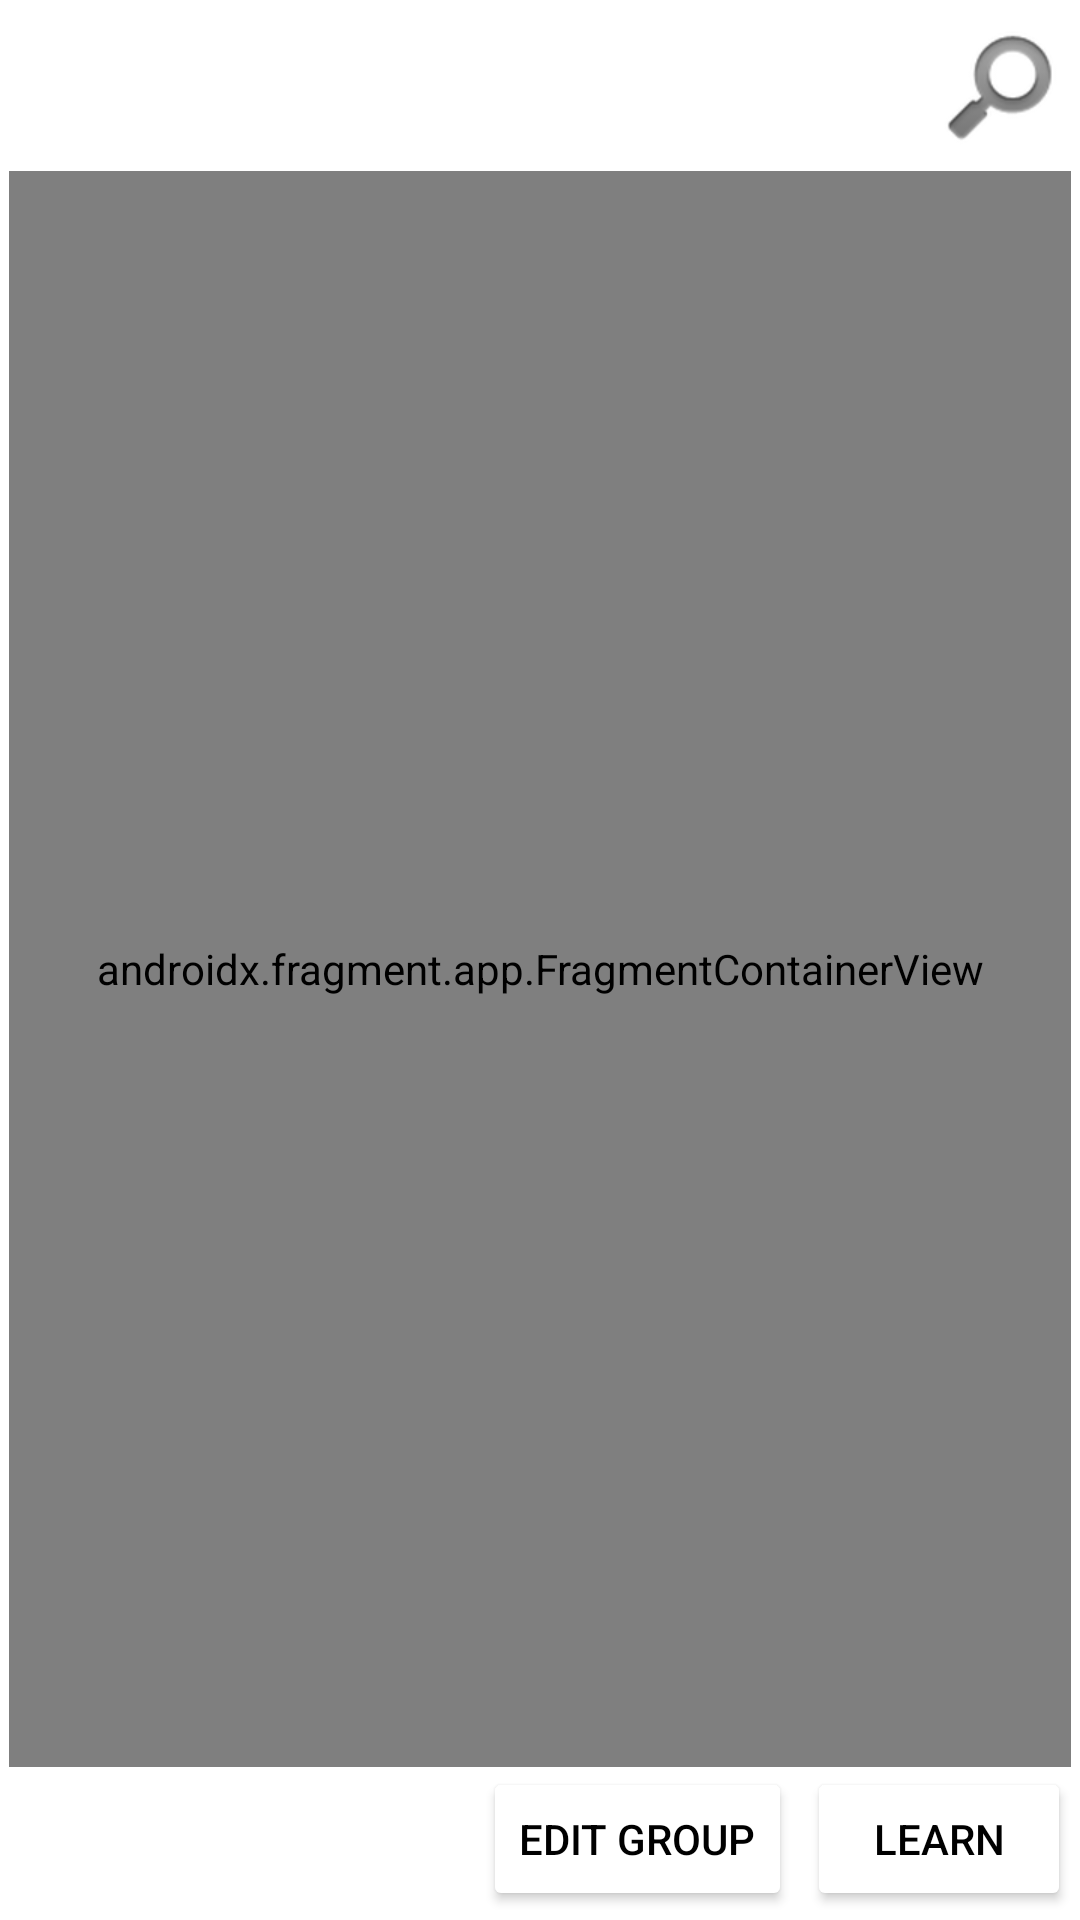

This screen was rendered from an Android layout file. Write that file and the resources it references.
<!-- AndroidManifest.xml: application theme Theme.PDict -->
<!-- res/layout/activity_home.xml -->
<?xml version="1.0" encoding="utf-8"?>
<layout
    xmlns:android="http://schemas.android.com/apk/res/android"
    xmlns:tools="http://schemas.android.com/tools"
    xmlns:app="http://schemas.android.com/apk/res-auto">
<LinearLayout
    android:orientation="vertical"
    android:layout_width="match_parent"
    android:layout_height="match_parent"
    tools:context="com.view.ActivityHome"
    android:padding="3dp">

    <LinearLayout
        android:layout_width="match_parent"
        android:layout_height="wrap_content"
        android:orientation="horizontal"
        android:background="@drawable/rounded_rectangle"
        android:paddingVertical="3dp"
        android:layout_weight="0">
        <EditText
            android:id="@+id/search_box"
            android:layout_width="match_parent"
            android:layout_height="match_parent"
            android:layout_weight="1"
            android:imeOptions="actionSearch"
            style="@style/edit_text"/>
        <View
            android:layout_width="1dp"
            android:layout_height="match_parent"
            android:scaleY="0.8"
            android:background="@color/text"
            android:alpha="0.75" />
        <ImageButton
            android:id="@+id/search_btn"
            android:layout_width="wrap_content"
            android:layout_height="wrap_content"
            android:src="@android:drawable/ic_search_category_default"
            android:backgroundTint="@color/transparent"
            android:scaleType="centerCrop"
            android:padding="0dp"
            android:rotationY="180"
            android:layout_margin="0dp"
            android:layout_weight="0"
            app:tint="@color/text" />
    </LinearLayout>

    <androidx.fragment.app.FragmentContainerView
        android:id="@+id/fragment_entry"
        android:layout_width="match_parent"
        android:layout_weight="1"
        android:layout_height="0dp"
        android:name="com.view.FragmentEntry"/>

    <LinearLayout
        android:layout_width="match_parent"
        android:layout_height="wrap_content"
        android:orientation="horizontal"
        android:gravity="center | end"
        android:layout_weight="0">
        <Button
            android:id="@+id/editGroupBtn"
            android:layout_width="wrap_content"
            android:layout_height="wrap_content"
            android:text="Edit Group"
            android:layout_marginEnd="5dp"
            style="@style/text_button"/>
        <Button
            android:id="@+id/learnBtn"
            android:layout_width="wrap_content"
            android:layout_height="match_parent"
            android:text="Learn"
            style="@style/text_button"/>
    </LinearLayout>
</LinearLayout>
</layout>
<!-- resources referenced by this layout -->
<resources>
  <color name="transparent">#00000000</color>
  <!-- drawable rounded_rectangle (drawable) -->
  <?xml version="1.0" encoding="utf-8"?>
  <shape android:shape="rectangle"
      xmlns:android="http://schemas.android.com/apk/res/android">
      <stroke android:color="@color/white" android:width="2dp"/>
      <solid android:color="@color/transparent"/>
      <corners android:radius="10dp"/>
  </shape>
  <style name="edit_text">
          <item name="android:backgroundTint">@color/text</item>
          <item name="android:singleLine">true</item>
          <item name="android:paddingLeft">9dp</item>
          <item name="android:background">@color/transparent</item>
      </style>
  <style name="text_button">
          <item name="android:textColor">@color/text</item>
          <item name="android:backgroundTint">@color/light_black</item>
      </style>
  <style name="Theme.PDict" parent="Theme.MaterialComponents.Light.NoActionBar">
          <item name="android:textColor">@color/black</item>
      </style>
  <color name="white">#ffffffff</color>
  <color name="black">#ff000000</color>
</resources>
